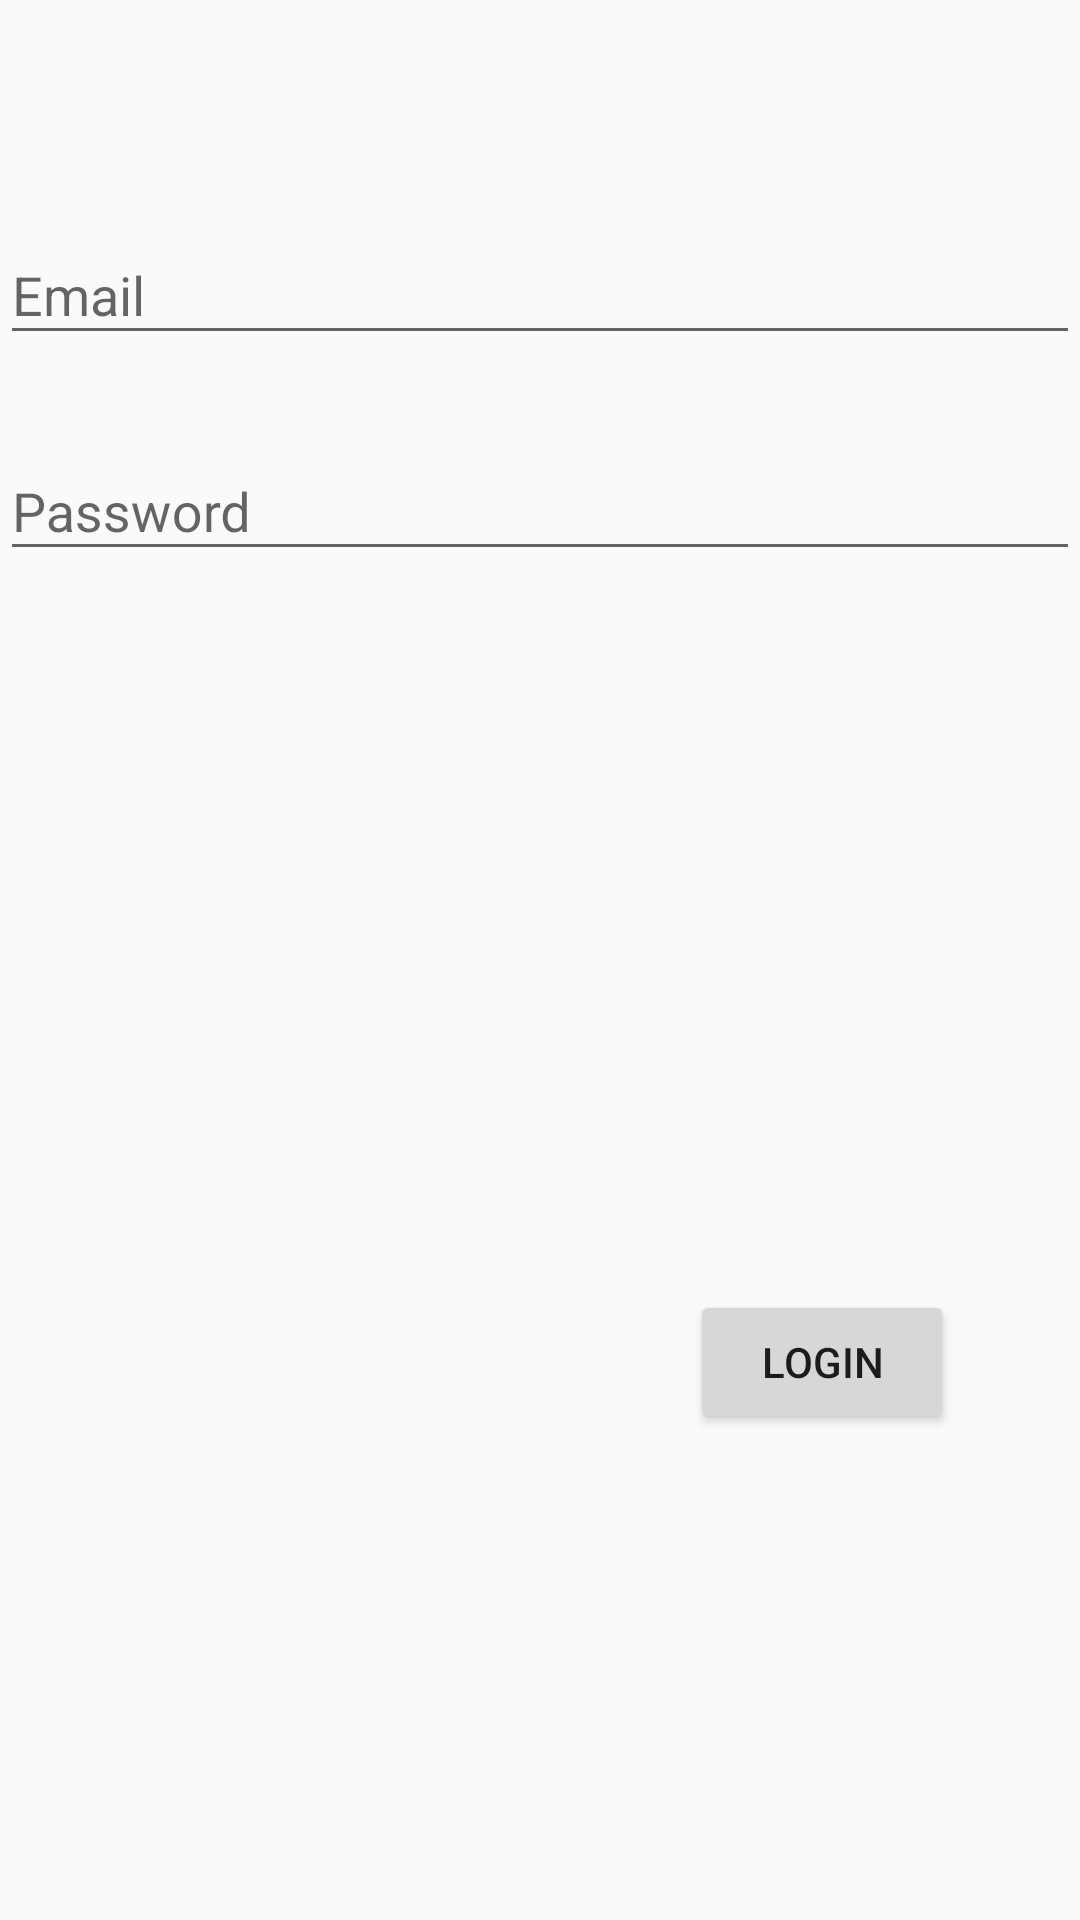

Produce the Android XML layout that renders to this screen, including the resource entries it uses.
<!-- AndroidManifest.xml: application theme AppTheme -->
<!-- res/layout/activity_login.xml -->
<?xml version="1.0" encoding="utf-8"?>
<RelativeLayout xmlns:android="http://schemas.android.com/apk/res/android"
    xmlns:app="http://schemas.android.com/apk/res-auto"
    xmlns:tools="http://schemas.android.com/tools"
    android:layout_width="match_parent"
    android:layout_height="match_parent"
    tools:context=".LoginActivity">

    <android.support.design.widget.TextInputLayout
        android:id="@+id/log_email"
        android:layout_width="match_parent"
        android:layout_height="wrap_content"
        android:layout_alignParentStart="true"
        android:layout_alignParentTop="true"
        android:layout_marginTop="66dp">

        <EditText
            android:id="@+id/editEmail"
            android:layout_width="match_parent"
            android:layout_height="wrap_content"
            android:layout_alignTop="@+id/log_email"
            android:inputType="textEmailAddress"
            android:hint="Email" />
    </android.support.design.widget.TextInputLayout>

    <android.support.design.widget.TextInputLayout
        android:id="@+id/log_password"
        android:layout_width="match_parent"
        android:layout_height="wrap_content"
        android:layout_alignParentTop="true"
        android:layout_centerHorizontal="true"
        android:layout_marginTop="138dp">

        <EditText
            android:id="@+id/editPassword"
            android:layout_width="match_parent"
            android:layout_height="wrap_content"
            android:layout_alignStart="@+id/log_password"
            android:inputType="textPassword"
            android:hint="Password" />
    </android.support.design.widget.TextInputLayout>

    <Button
        android:id="@+id/btn_login"
        android:layout_width="wrap_content"
        android:layout_height="wrap_content"
        android:layout_alignParentEnd="true"
        android:layout_alignParentBottom="true"
        android:layout_marginEnd="42dp"
        android:layout_marginBottom="162dp"
        android:text="Login" />
</RelativeLayout>
<!-- resources referenced by this layout -->
<resources>
  <style name="AppTheme" parent="Theme.AppCompat.Light.DarkActionBar">
          
          <item name="colorPrimary">@color/darkBlue</item>
          <item name="colorPrimaryDark">@color/colorPrimaryDark</item>
          <item name="colorAccent">@color/colorAccent</item>
      </style>
  <color name="darkBlue">#0097A7</color>
  <color name="colorPrimaryDark">#00574B</color>
  <color name="colorAccent">#D81B60</color>
</resources>
